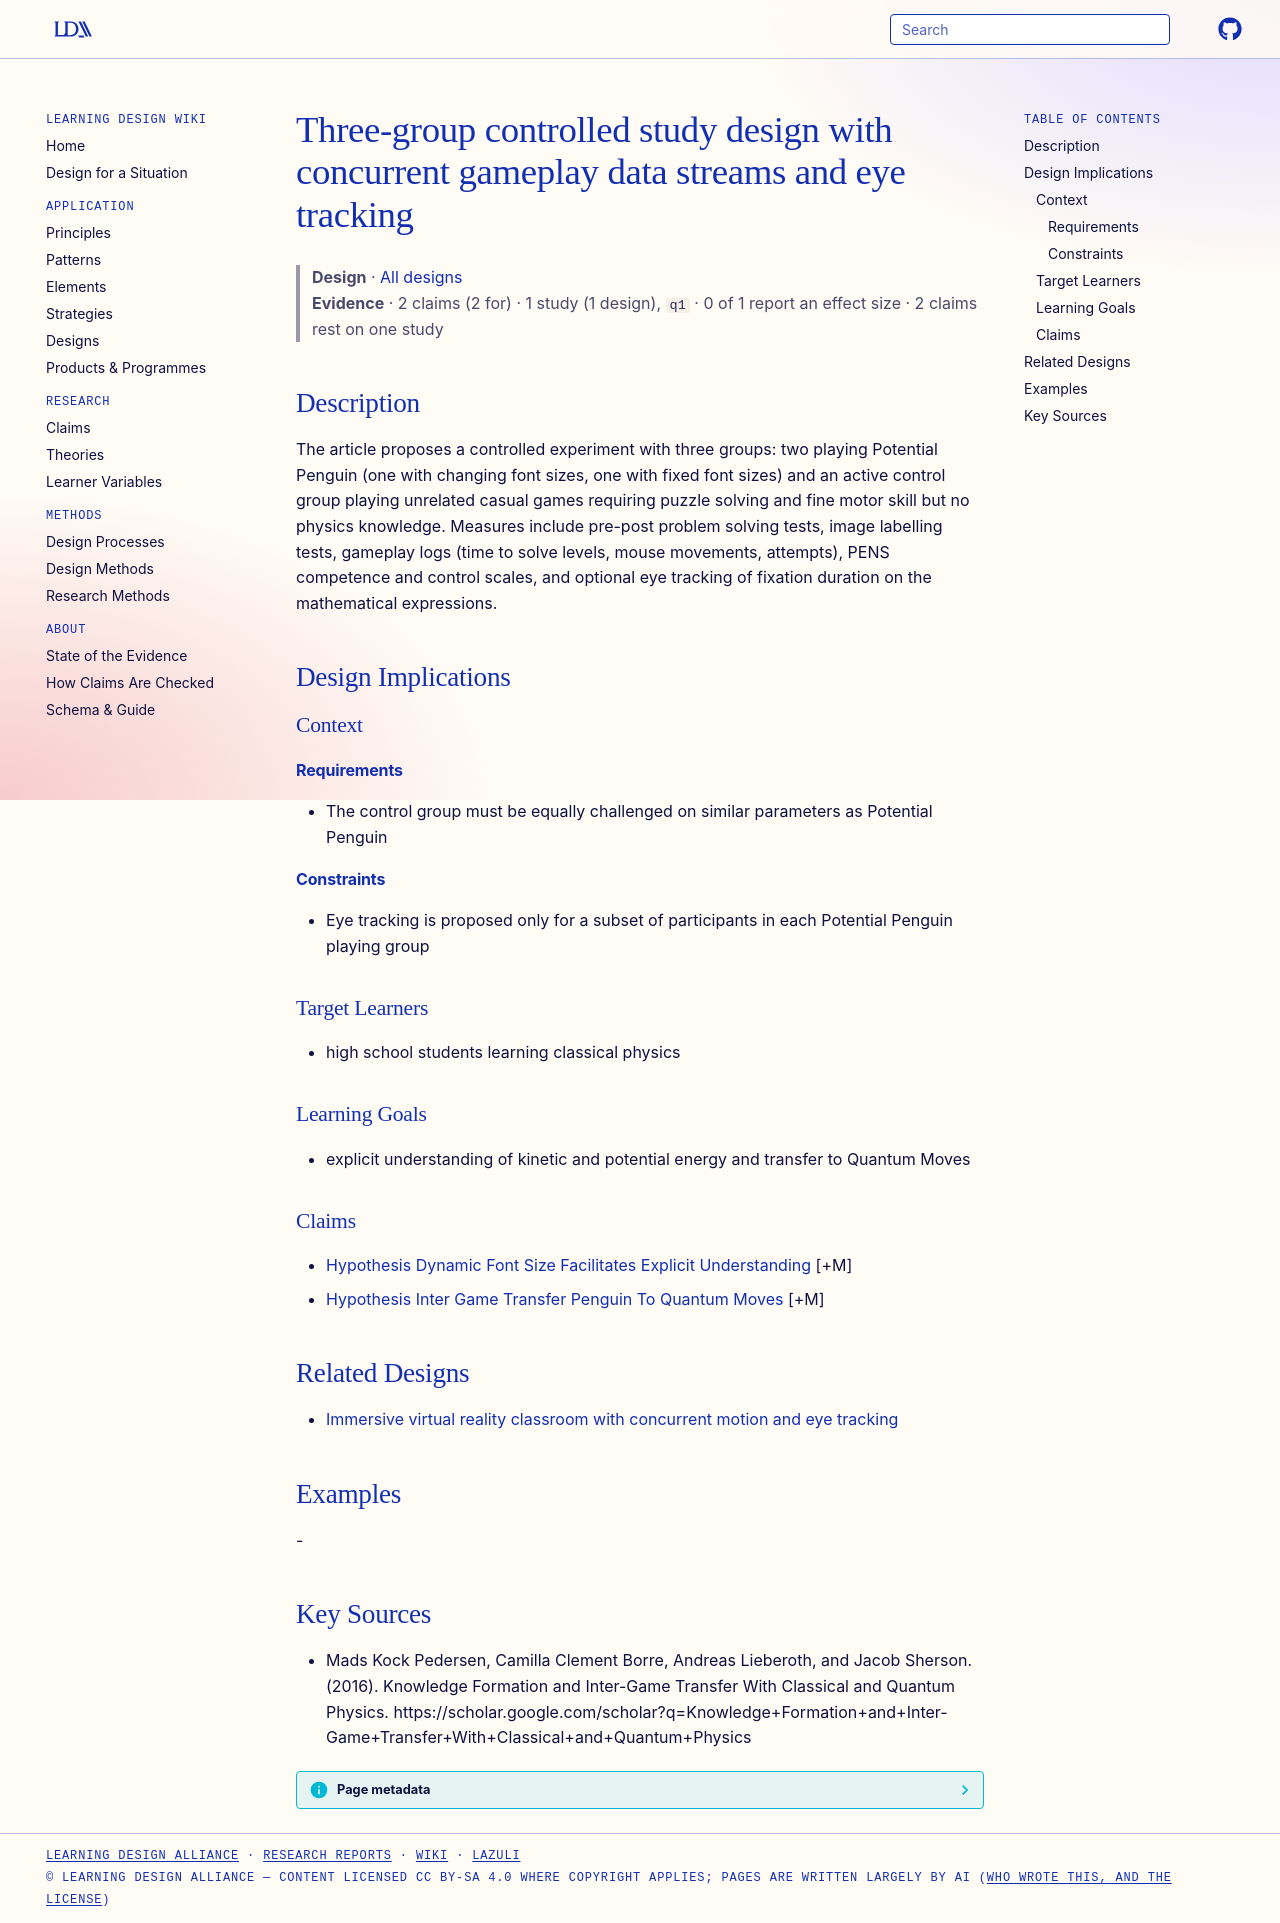

repository: Learning-Design-Alliance/learning-wiki · page: designs/three-group-potential-penguin-study-design/index.html · generator: mkdocs

---
type: design
id: three-group-potential-penguin-study-design
title: Three-group controlled study design with concurrent gameplay data streams and eye tracking
description: "The article proposes a controlled experiment with three groups: two playing Potential Penguin (one with changing font sizes, one with fixed font sizes) and an active control group playing unrelated casual games requir..."
status: review
generated:
  by: "process:settle-candidates"
  at: 2026-11-17
sources:
  - id: mads-kock-pedersen-2016
    resource: "https://scholar.google.com/scholar?q=Knowledge+Formation+and+Inter-Game+Transfer+With+Classical+and+Quantum+Physics"
    title: "Mads Kock Pedersen, Camilla Clement Borre, Andreas Lieberoth, and Jacob Sherson. (2016). Knowledge Formation and Inter-Game Transfer With Classical and Quantum Physics. https://scholar.google.com/scholar?q=Knowledge+Formation+and+Inter-Game+Transfer+With+Classical+and+Quantum+Physics"
    author: Mads Kock Pedersen, Camilla Clement Borre, Andreas Lieberoth, and Jacob Sherson
---

# Three-group controlled study design with concurrent gameplay data streams and eye tracking

> **Design** · [All designs](index.md)
> **Evidence** · 2 claims (2 for) · 1 study (1 design), `q1` · 0 of 1 report an effect size · 2 claims rest on one study

## Description
The article proposes a controlled experiment with three groups: two playing Potential Penguin (one with changing font sizes, one with fixed font sizes) and an active control group playing unrelated casual games requiring puzzle solving and fine motor skill but no physics knowledge. Measures include pre-post problem solving tests, image labelling tests, gameplay logs (time to solve levels, mouse movements, attempts), PENS competence and control scales, and optional eye tracking of fixation duration on the mathematical expressions.

## Design Implications

### Context
#### Requirements
- The control group must be equally challenged on similar parameters as Potential Penguin
#### Constraints
- Eye tracking is proposed only for a subset of participants in each Potential Penguin playing group

### Target Learners
- high school students learning classical physics

### Learning Goals
- explicit understanding of kinetic and potential energy and transfer to Quantum Moves

### Claims
- [Hypothesis Dynamic Font Size Facilitates Explicit Understanding](../claims/hypothesis-dynamic-font-size-facilitates-explicit-understanding.md) [+M]
- [Hypothesis Inter Game Transfer Penguin To Quantum Moves](../claims/hypothesis-inter-game-transfer-penguin-to-quantum-moves.md) [+M]

## Related Designs

- [Immersive virtual reality classroom with concurrent motion and eye tracking](ivr-classroom-motion-eye-tracking.md)

## Examples
-

## Key Sources
- Mads Kock Pedersen, Camilla Clement Borre, Andreas Lieberoth, and Jacob Sherson. (2016). Knowledge Formation and Inter-Game Transfer With Classical and Quantum Physics. https://scholar.google.com/scholar?q=Knowledge+Formation+and+Inter-Game+Transfer+With+Classical+and+Quantum+Physics
